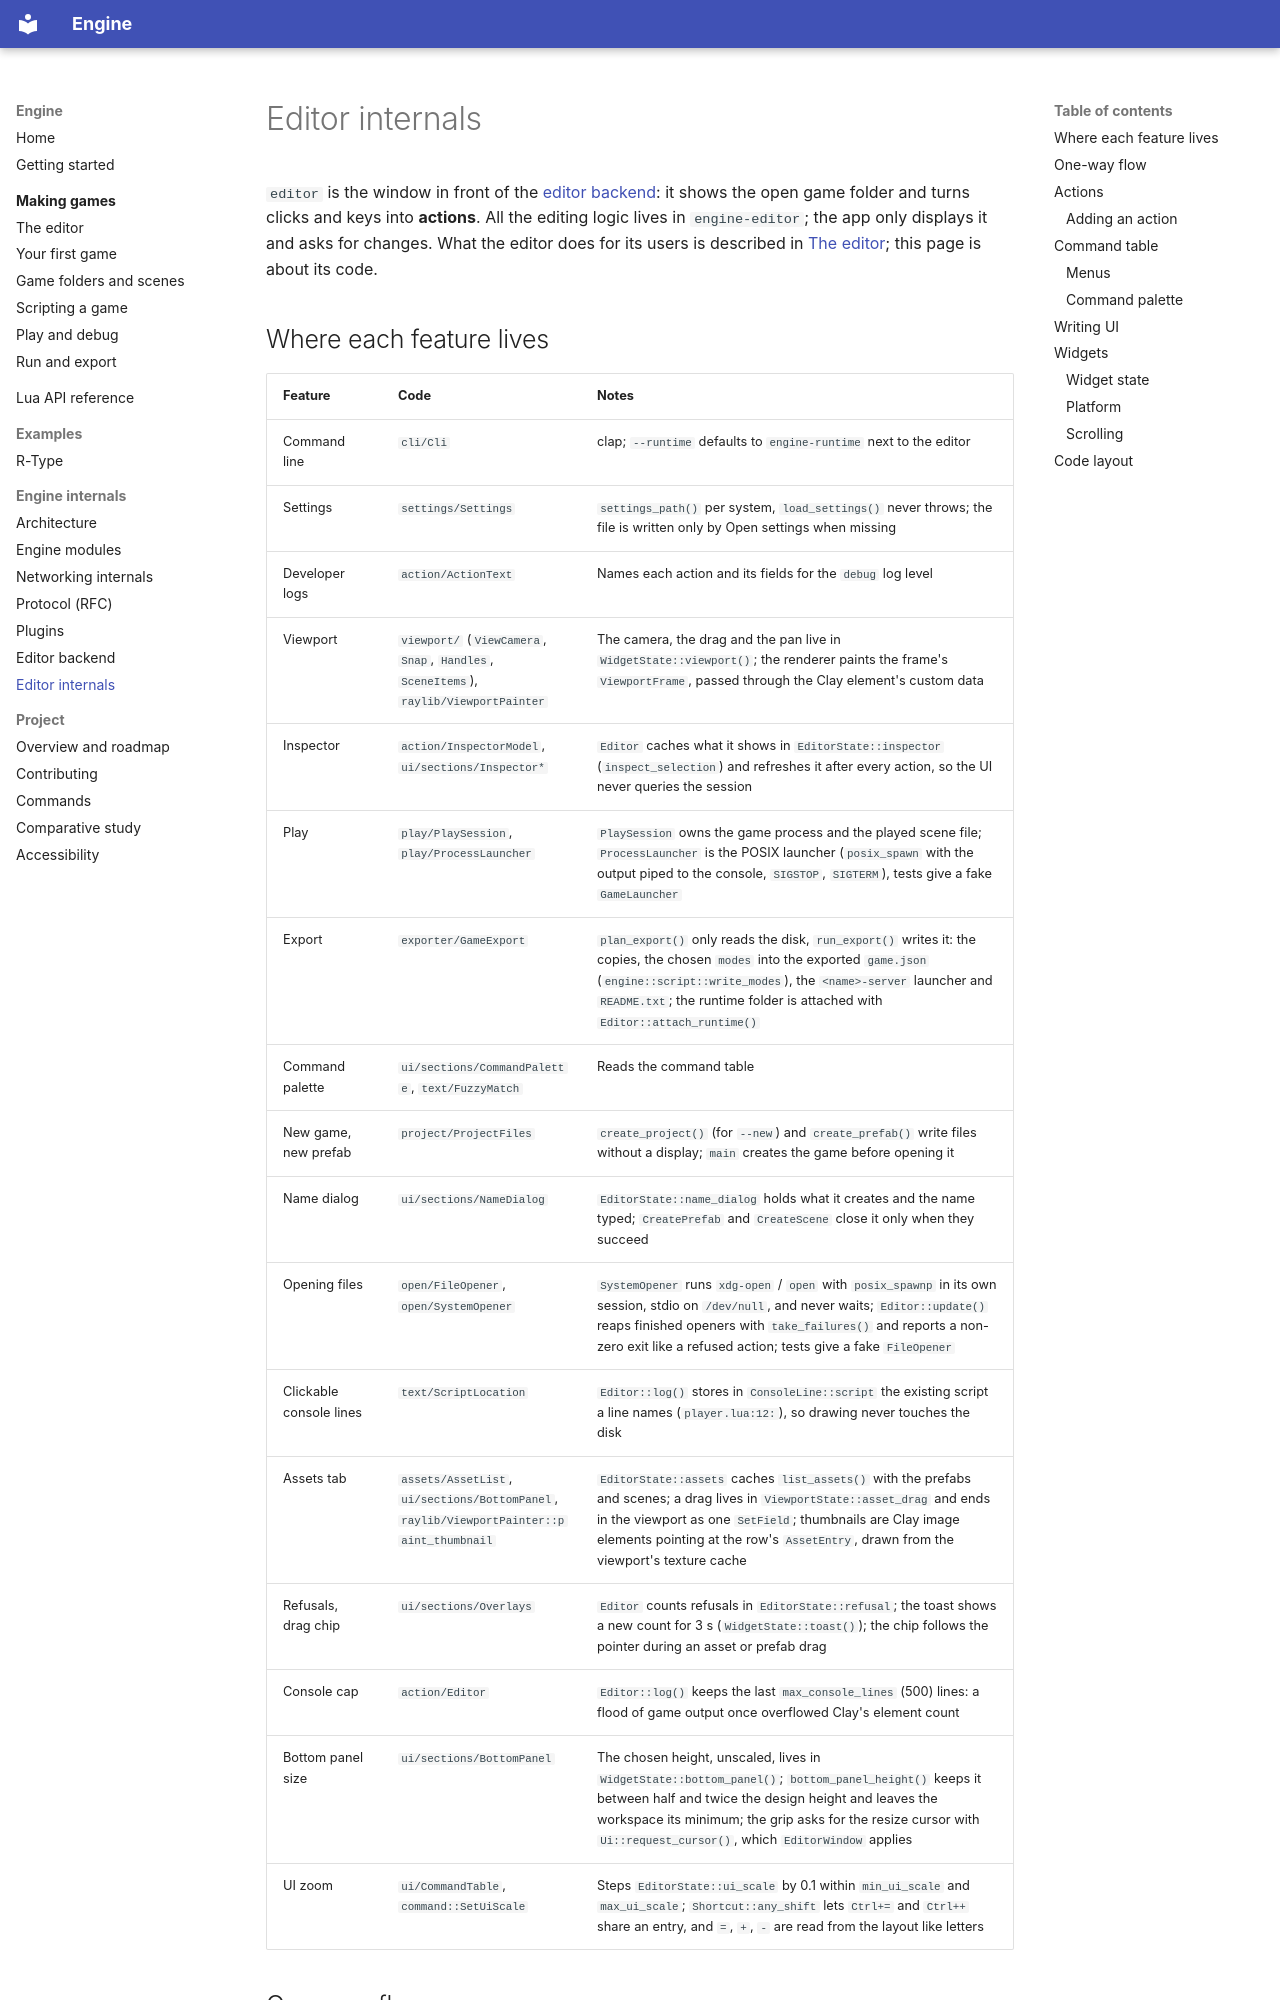

repository: Saitamadupauvre/RType · page: editor-app/index.html · generator: mkdocs

# Editor internals

`editor` is the window in front of the [editor backend](editor.md): it shows
the open game folder and turns clicks and keys into **actions**. All the
editing logic lives in `engine-editor`; the app only displays it and asks for
changes. What the editor does for its users is described in
[The editor](guide/editor-tour.md); this page is about its code.
